Run: headless pygame with SDL's dummy video driver; simulated clock (each Clock.tick advances the game by its frame time, no real sleeping); random seed 0; keys injected as events and as key.get_pressed() state; mouse plan: one left click at the window centre at the start of phase 2, then a move to the lower-right quarter at the start of phase 3.
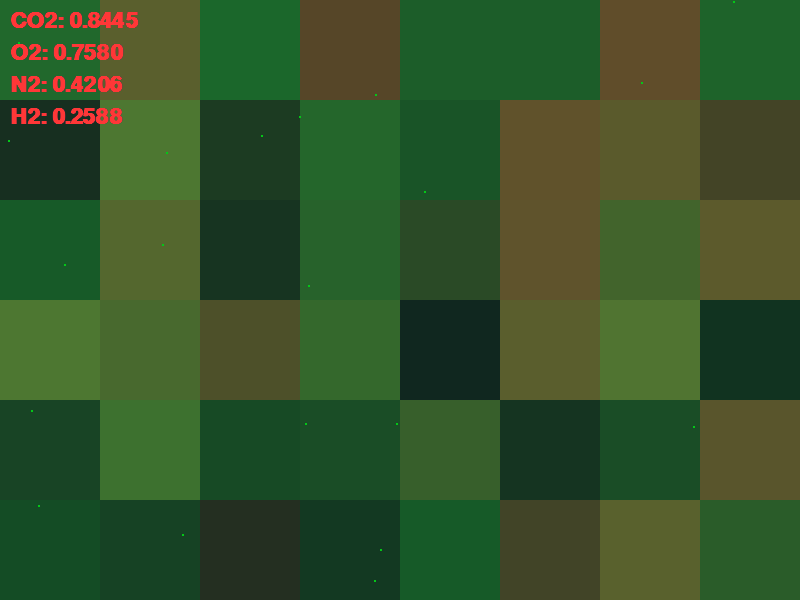
Frame 1 of 4 · flips 1–60 · no input
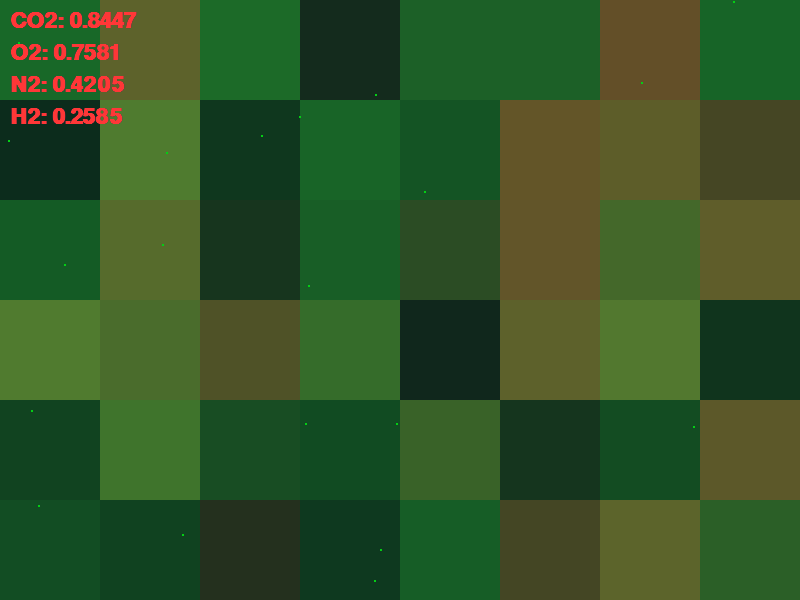
Frame 2 of 4 · flips 61–180 · clicked the window centre · tapped SPACE, RETURN · held RIGHT (→), D
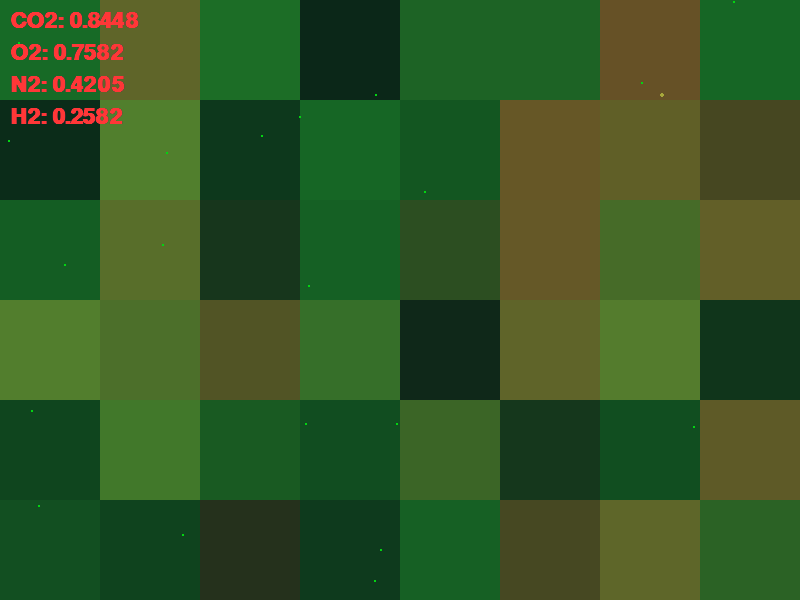
Frame 3 of 4 · flips 181–300 · moved the mouse to the lower-right quarter · held DOWN (↓), S
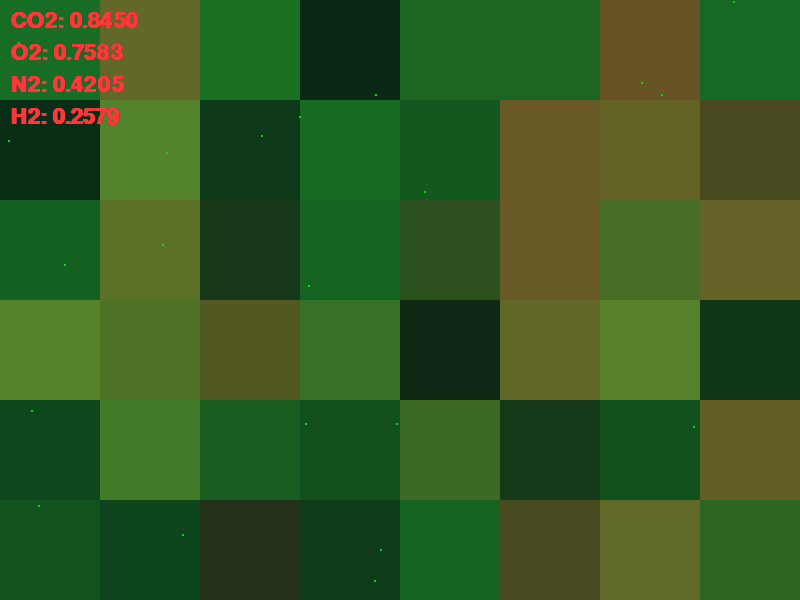
Frame 4 of 4 · flips 301–420 · held LEFT (←), A, UP (↑), W

The pygame program that drew these frames:

import pygame
import math
import random

pygame.init()

WIDTH, HEIGHT = 800, 600
FPS = 60
screen = pygame.display.set_mode((WIDTH, HEIGHT))
font = pygame.font.SysFont('Monospace', 32, True)

clock = pygame.time.Clock()
daylight = 0

plants = []

def metabolize(self, tiles, tile, rate):
    if self.energy > 0.2:
        strings = self.metabolism.split(' ')
        last = ""
        lastlast = ""
        for s in strings:
            if last == "citrate" and s == "synthesis":
                self.energy += 0.1 * rate
                self.nutrients -= 0.1 * rate
                tiles.modify(*tile, tiles.get(*tile) + 0.001 * rate)
            if last == "citrate" and s == "oxidation":
                self.energy += 0.2 * rate * tiles.O2
                self.nutrients -= 1 * rate * tiles.O2
                tiles.CO2 = max(0, min(1, tiles.CO2 + 0.0000001))
                tiles.O2 = max(0, min(1, tiles.O2 - 0.0000001))
            if last == "glucose" and s == "synthesis":
                self.energy -= 0.1 * rate
                self.nutrients += 0.2 * rate
            if last == "glucose" and s == "oxidation":
                self.energy += 0.2 * rate * tiles.O2
                self.nutrients -= 0.1 * rate * tiles.O2
                tiles.CO2 = max(0, min(1, tiles.CO2 + 0.0000001))
                tiles.O2 = max(0, min(1, tiles.O2 - 0.0000001))
            if lastlast == "water" and last == "photo" and s == "lysis":
                self.energy += (0.1 * ((math.sin(daylight)+1)/2) * rate) / (tiles.O2 + 1)
                self.nutrients -= 0.03 * ((math.sin(daylight)+1)/2) * rate / (tiles.O2 + 1)
                tiles.O2 = max(0, min(1, tiles.O2 + 0.0000001))
            if last == "ribulose" and s == "carboxylation":
                self.energy -= 0.07 * rate * tiles.CO2
                self.nutrients += 0.12 * rate * tiles.CO2
                tiles.CO2 = max(0, min(1, tiles.CO2 - 0.0000001))
            if last == "ribulose" and s == "oxidation":
                self.energy += 0.1 * rate
                self.nutrients -= 0.1 * rate
            if last == "nitrogen" and s == "reduction":
                self.energy -= 0.3 * rate
                self.nutrients += 0.5 * rate
                tiles.N2 = max(0, min(1, tiles.N2 - 0.0000001))
                tiles.modify(*tile, tiles.get(*tile) + 0.01 * rate)
            if last == "hydrogen" and s == "lysis":
                self.energy += 0.2 * rate * tiles.H2
                tiles.H2 = max(0, min(1, tiles.H2 - 0.0000001))
            if last == "glucose" and s == "fermentation":
                self.energy += 0.2 * rate * tiles.H2
                self.nutrients -= 0.1 * rate * tiles.H2
                tiles.H2 = max(0, min(1, tiles.H2 - 0.0000001))

            lastlast = last
            last = s

def mutate_bacterial_genome(genome):
    keywords = [
        "citrate", "glucose", "water", "ribulose",
        "nitrogen", "hydrogen",

        "photo",

        "synthesis", "oxidation", "lysis",
        "carboxylation", "reduction", "fermentation"
    ]

    new_genome = ""

    keyword = random.choice(keywords)
    choice = random.choice([True, False, None, 0, 1])
    if choice == None:
        new_genome = genome + " " + keyword
    elif choice == False:
        new_genome = keyword + " " + genome
    elif choice == 0:
        words = genome.split(' ')
        new_genome = " ".join(words[:-1])
    elif choice == 1:
        words = genome.split(' ')
        new_genome = " ".join(words[1:])
    else:
        words = genome.split(' ')
        n = random.randint(0, len(words)-1)
        words[n] = keyword
        new_genome = " ".join(words)

    return new_genome

def generate_bacterial_genome():
    metabolism1 = random.choice([
        "citrate synthesis", "citrate oxidation",
        "glucose synthesis", "glucose oxidation",
        "water photo lysis", "ribulose carboxylation",
        "ribulose oxidation", "nitrogen reduction",
        "hydrogen lysis", "glucose fermentation"
    ])
    metabolism2 = random.choice([
        "citrate synthesis", "citrate oxidation",
        "glucose synthesis", "glucose oxidation",
        "water photo lysis", "ribulose carboxylation",
        "ribulose oxidation", "nitrogen reduction",
        "hydrogen lysis", "glucose fermentation"
    ])
    return metabolism1 + " " + metabolism2

class Tiles:
    def __init__(self):
        self.tiles = {}
        self.bacteria = {}

        self.CO2 = random.uniform(0, 1)
        self.O2 = random.uniform(0, 1)
        self.N2 = random.uniform(0, 1)
        self.H2 = random.uniform(0, 1)

    def init(self):
        for x in range(0, WIDTH, 100):
            for y in range(0, HEIGHT, 100):
                self.tiles[(x, y)] = random.uniform(0, 1)
                self.bacteria[(x, y)] = Bacteria(generate_bacterial_genome(), random.uniform(0.3, 1))

    def get(self, x, y):
        cell = (x // 100 * 100, y // 100 * 100)
        return self.tiles.get(cell, 0)

    def modify(self, x, y, value):
        cell = (x // 100 * 100, y // 100 * 100)
        self.tiles[cell] = value + self.tiles.get(cell, 0)
        self.tiles[cell] = max(0, min(1, self.tiles[cell]))

    def draw(self):
        for (x, y), value in self.tiles.items():
            color = (int(value * 139), int(value * 59), int(value * 19))
            pygame.draw.rect(screen, color, (x, y, 100, 100))

        for (x, y), bacteria in self.bacteria.items():
            if bacteria:
                bacteria.update(self,
                                ((random.choice([-100, 0, 100])+x)%WIDTH, (random.choice([-100, 0, 100])+y)%HEIGHT),
                                (x, y)
                )

                surface = pygame.Surface((100, 100), pygame.SRCALPHA)
                color = (50, 255, 50, int(bacteria.rate * 128))
                pygame.draw.rect(surface, color, (0, 0, 100, 100))
                screen.blit(surface, (x, y))

class Grid:
    def __init__(self):
        self.contents = {}

    def add(self, obj):
        cell = (obj.x // 100, obj.y // 100)
        if cell not in self.contents:
            self.contents[cell] = []
        self.contents[cell].append(obj)

    def query(self, obj):
        cell = (obj.x // 100, obj.y // 100)
        return self.contents.get(cell, [])

    def clear(self):
        self.contents.clear()

class Bacteria:
    def __init__(self, metabolism, rate):
        self.metabolism = metabolism
        self.rate = rate
        self.energy = 5
        self.nutrients = 5

    def same_species(self, other):
        return self.rate == other.rate and self.metabolism == other.metabolism 

    def update(self, tiles, neighbor, tile):
        rate = self.rate or self.metabolic_rate

        metabolize(self, tiles, tile, rate)

        if self.nutrients < 10:
            tile_value = tiles.get(*tile)

            self.nutrients += tile_value * 0.001 * (1 / 60) * rate
            tiles.modify(*tile, tile_value * 0.001 * (1 / 60) * rate)

        if neighbor != tile and self.energy > 10 and self.nutrients > 10:
            if neighbor in tiles.bacteria:
                other_bacteria = tiles.bacteria[neighbor]
                if other_bacteria:
                    if self.energy > other_bacteria.energy + 2 and self.rate > other_bacteria.rate and not self.same_species(other_bacteria):
                        offspring = Bacteria(self.metabolism, self.rate)
                        if random.random() < 0.1:
                            offspring.rate += random.uniform(-0.1, 0.1)
                        if random.random() < 0.1:
                            offspring.metabolism = mutate_bacterial_genome(offspring.metabolism)
                        tiles.bacteria[neighbor] = offspring
                        self.nutrients -= 5
                        self.energy -= 5
                    else:
                        tiles.bacteria[neighbor].nutrients += self.nutrients / 2
                        self.nutrients /= 2

        if self.energy <= 0:
            tiles.bacteria[tile] = None

class Fruit:
    def __init__(self, x, y, nutrients, genome):
        self.x, self.y = x, y
        self.nutrients = nutrients
        self.genome = genome
        self.time = 2

    def update(self):
        self.time = max(0, self.time - (1 / FPS))

        if self.time <= 0:
            max_size = self.genome['max_size']
            fruit_properties = self.genome['fruit']
            metabolism_properties = self.genome['metabolism']
            plant = Plant(self.x, self.y, fruit_properties, metabolism_properties, max_size)
            plant.nutrients = self.nutrients
            return plant

    def draw(self, surface):
        pygame.draw.circle(surface, (200, 200, 50), (int(self.x), int(self.y)), int(self.nutrients))

class Plant:
    def __init__(self, x, y, fruit_properties, metabolism_properties, max_size):
        self.x, self.y = x, y
        self.nutrients = 2
        self.does_fruit = fruit_properties['does']
        self.fruit_amount = fruit_properties['amount']
        self.fruits = []
        self.metabolism = metabolism_properties['metabolism']
        self.metabolic_rate = metabolism_properties['rate']
        self.energy = 100
        self.max_size = max_size
        self.size = 2

    def update(self, tiles, plantss):

        before_energy = self.energy

        metabolize(self, tiles, (self.x // 100 * 100, self.y // 100 * 100), self.metabolic_rate)
        
        if self.energy <= before_energy:
            self.energy -= self.metabolic_rate * (1 / FPS)
            if self.energy <= 0:
                self.size = max(1, self.size - 1)
                self.energy = 0
        else:
            self.size = max(1, self.size - 1 * (1/FPS))

        if self.nutrients < self.max_size*1.9:
            tile = tiles.get(self.x, self.y)

            if tile > 0:
                self.nutrients += tile * (1 / 60)
                tiles.modify(self.x, self.y, -tile * (1 / 60))

        if self.nutrients > self.max_size and self.energy >= 90:
            if self.does_fruit:
                angle = random.uniform(0, 2 * math.pi)
                x = self.x + math.cos(angle) * (20 + self.max_size)
                y = self.y + math.sin(angle) * (20 + self.max_size)
                genome = {
                    'max_size': self.max_size,
                    'fruit': {
                        'does': True,
                        'amount': self.fruit_amount
                    },
                    'metabolism': {
                        'metabolism': self.metabolism,
                        'rate': self.metabolic_rate
                    }
                }
                for plant in plantss:
                    dist = math.sqrt((plant.x - x) ** 2 + (plant.y - y) ** 2)
                    if dist > plant.max_size + self.max_size:
                        self.fruits.append(Fruit(x, y, self.nutrients//2, genome))
                        self.nutrients //= 2
                        self.energy //=2
                        break
            else:
                if self.size > self.max_size * 0.5:
                    angle = random.uniform(0, 2 * math.pi)
                    x = self.x + math.cos(angle) * (self.max_size*2)
                    y = self.y + math.sin(angle) * (self.max_size*2)
                    for plant in plantss:
                        dist = math.sqrt((plant.x - x) ** 2 + (plant.y - y) ** 2)
                        if dist > plant.max_size + self.max_size:
                            plants.append(Plant(x, y, {'does': self.does_fruit, 'amount': self.fruit_amount}, {'metabolism': self.metabolism, 'rate': self.metabolic_rate}, self.max_size))
                            self.nutrients //= 2
                            self.energy //= 2
                            break

        self.fruits = self.fruits[:self.fruit_amount]

        if self.size > self.max_size:
            self.size = self.max_size

        for fruit in self.fruits:
            new_plant = fruit.update()
            if new_plant:
                plants.append(new_plant)
                self.fruits.remove(fruit)
                
        if self.nutrients > 0 and self.size < self.max_size:
            self.size += self.nutrients * (1 / 60) * self.metabolic_rate
            self.nutrients -= self.nutrients * 0.01 * (1 / 60) * self.metabolic_rate

        self.nutrients = max(0, self.nutrients)

    def draw(self):
        color = (0, 255, 0)
        pygame.draw.circle(screen, color, (int(self.x), int(self.y)), int(self.size))
        for fruit in self.fruits:
            fruit.draw(screen)

plant_grid = Grid()
tiles = Tiles()
tiles.init()

plants = [Plant(random.randint(0, WIDTH), random.randint(0, HEIGHT), {'does': random.choice([True, False]), 'amount': random.randint(1, 4)}, {'metabolism': random.choice(["water photo lysis water photo lysis", "ribulose carboxylation glucose oxidation", "water photo lysis water photo lysis ribulose carboxylation", "glucose oxidation water photo lysis water photo lysis"]), 'rate': 0.1}, random.randint(3, 10)) for _ in range(20)]

while True:
    mouse = pygame.mouse.get_pos()
    daylight += 0.001

    for event in pygame.event.get():
        if event.type == pygame.QUIT:
            pygame.quit()
            exit()
        elif event.type == pygame.KEYDOWN:
            if event.key == pygame.K_e:
                plants.append(Plant(mouse[0], mouse[1], {'does': random.choice([True, False]), 'amount': random.randint(1, 4)}, {'metabolism': random.choice(["water photo lysis water photo lysis", "ribulose carboxylation glucose oxidation", "water photo lysis water photo lysis ribulose carboxylation", "glucose oxidation water photo lysis water photo lysis"]), 'rate': 0.1}, random.randint(3, 10)))

    light = int(((math.sin(daylight) + 1) / 2) * 128)
    screen.fill((light, light, light))

    plant_grid.clear()

    for plant in plants:
        plant_grid.add(plant)

    tiles.draw()

    for plant in plants[:]:
        neighbors = plant_grid.query(plant)
        plant.update(tiles, neighbors)
        plant.draw()

        if plant.energy <= 0:
            plants.remove(plant)
            continue

    surface = pygame.Surface((WIDTH, HEIGHT), pygame.SRCALPHA)
    pygame.draw.rect(surface, (20, 20, 100, 128 - light), (0, 0, WIDTH, HEIGHT))

    txt = font.render(f"CO2: {tiles.CO2:.4f}", True, (255, 55, 55))
    surface.blit(txt, (10, 10))

    txt = font.render(f"O2: {tiles.O2:.4f}", True, (255, 55, 55))
    surface.blit(txt, (10, 42))

    txt = font.render(f"N2: {tiles.N2:.4f}", True, (255, 55, 55))
    surface.blit(txt, (10, 74))

    txt = font.render(f"H2: {tiles.H2:.4f}", True, (255, 55, 55))
    surface.blit(txt, (10, 106))

    screen.blit(surface, (0, 0))

    pygame.display.flip()
    clock.tick(FPS)
